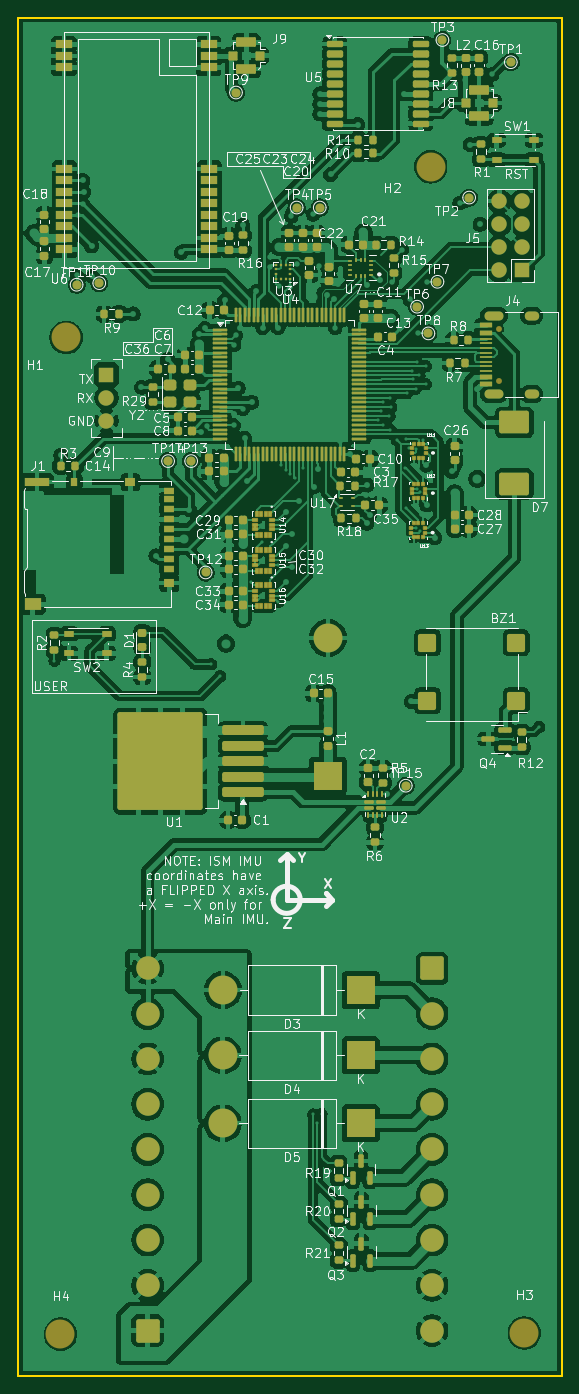
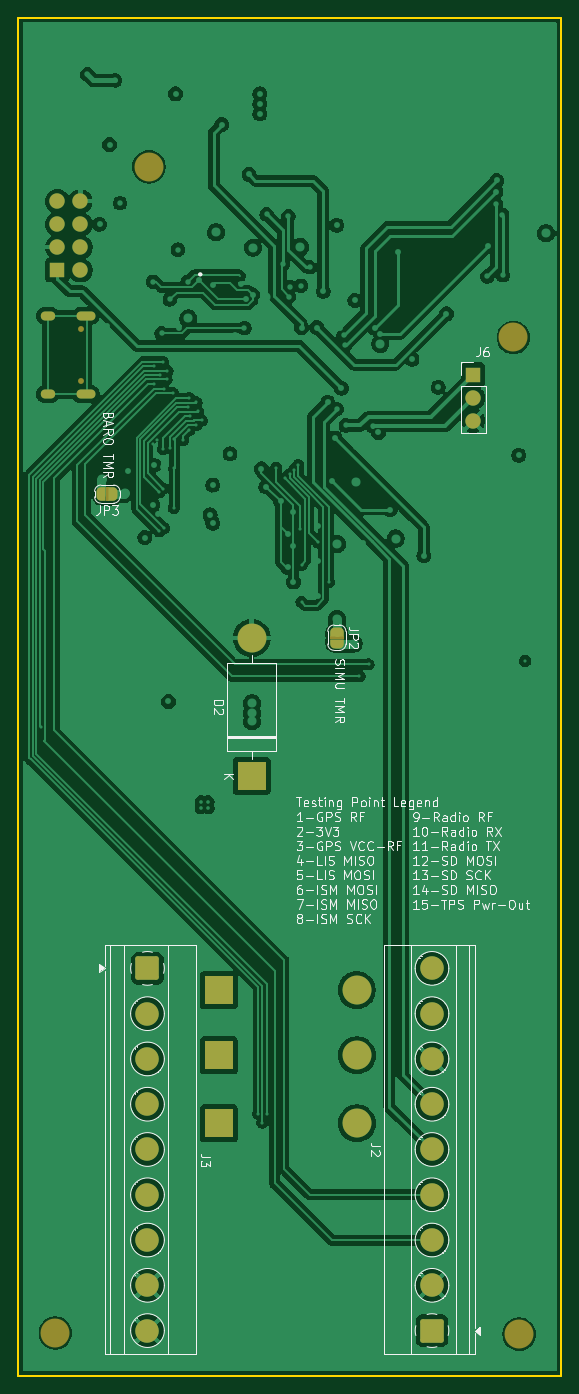
Circuit board: 11 layer files. Board 60.0 x 150.0 mm.
- bottom_copper: Main-B_Cu.gbr (239237 bytes)
- bottom_mask: Main-B_Mask.gbr (4527 bytes)
- paste: Main-B_Paste.gbr (447 bytes)
- bottom_silk: Main-B_Silkscreen.gbr (95463 bytes)
- outline: Main-Edge_Cuts.gbr (604 bytes)
- top_copper: Main-F_Cu.gbr (484446 bytes)
- top_mask: Main-F_Mask.gbr (20629 bytes)
- paste: Main-F_Paste.gbr (17733 bytes)
- top_silk: Main-F_Silkscreen.gbr (212043 bytes)
- inner_copper: Main-In1_Cu.gbr (284086 bytes)
- inner_copper: Main-In2_Cu.gbr (395814 bytes)

=== bottom_copper: Main-B_Cu.gbr (239237 bytes, source omitted) ===
=== bottom_mask: Main-B_Mask.gbr (4527 bytes, source withheld) ===
=== paste: Main-B_Paste.gbr ===
%TF.GenerationSoftware,KiCad,Pcbnew,9.0.2*%
%TF.CreationDate,2026-01-08T00:12:05-06:00*%
%TF.ProjectId,Main,4d61696e-2e6b-4696-9361-645f70636258,rev?*%
%TF.SameCoordinates,Original*%
%TF.FileFunction,Paste,Bot*%
%TF.FilePolarity,Positive*%
%FSLAX46Y46*%
G04 Gerber Fmt 4.6, Leading zero omitted, Abs format (unit mm)*
G04 Created by KiCad (PCBNEW 9.0.2) date 2026-01-08 00:12:05*
%MOMM*%
%LPD*%
G01*
G04 APERTURE LIST*
G04 APERTURE END LIST*
M02*

=== bottom_silk: Main-B_Silkscreen.gbr (95463 bytes, source omitted) ===
=== outline: Main-Edge_Cuts.gbr ===
%TF.GenerationSoftware,KiCad,Pcbnew,9.0.2*%
%TF.CreationDate,2026-01-08T00:12:05-06:00*%
%TF.ProjectId,Main,4d61696e-2e6b-4696-9361-645f70636258,rev?*%
%TF.SameCoordinates,Original*%
%TF.FileFunction,Profile,NP*%
%FSLAX46Y46*%
G04 Gerber Fmt 4.6, Leading zero omitted, Abs format (unit mm)*
G04 Created by KiCad (PCBNEW 9.0.2) date 2026-01-08 00:12:05*
%MOMM*%
%LPD*%
G01*
G04 APERTURE LIST*
%TA.AperFunction,Profile*%
%ADD10C,0.200000*%
%TD*%
G04 APERTURE END LIST*
D10*
X107700000Y-30675000D02*
X167700000Y-30675000D01*
X167700000Y-180675000D01*
X107700000Y-180675000D01*
X107700000Y-30675000D01*
M02*

=== top_copper: Main-F_Cu.gbr (484446 bytes, source omitted) ===
=== top_mask: Main-F_Mask.gbr (20629 bytes, source omitted) ===
=== paste: Main-F_Paste.gbr (17733 bytes, source omitted) ===
=== top_silk: Main-F_Silkscreen.gbr (212043 bytes, source omitted) ===
=== inner_copper: Main-In1_Cu.gbr (284086 bytes, source omitted) ===
=== inner_copper: Main-In2_Cu.gbr (395814 bytes, source omitted) ===
